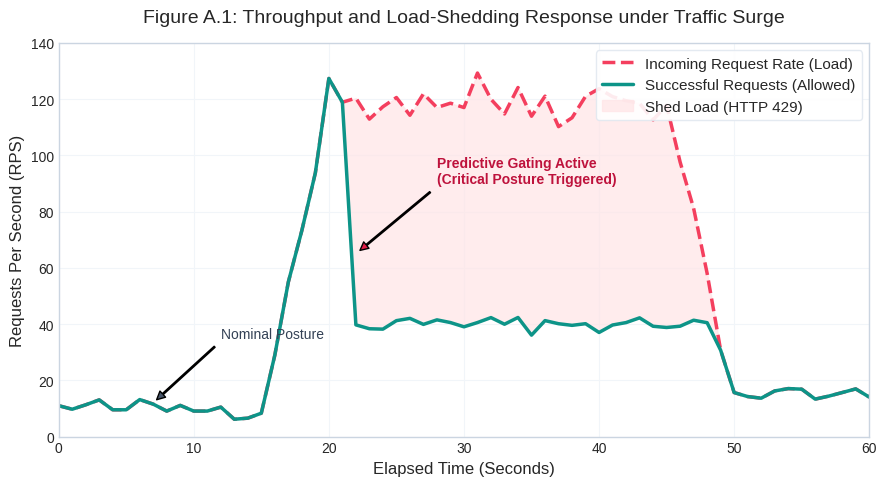
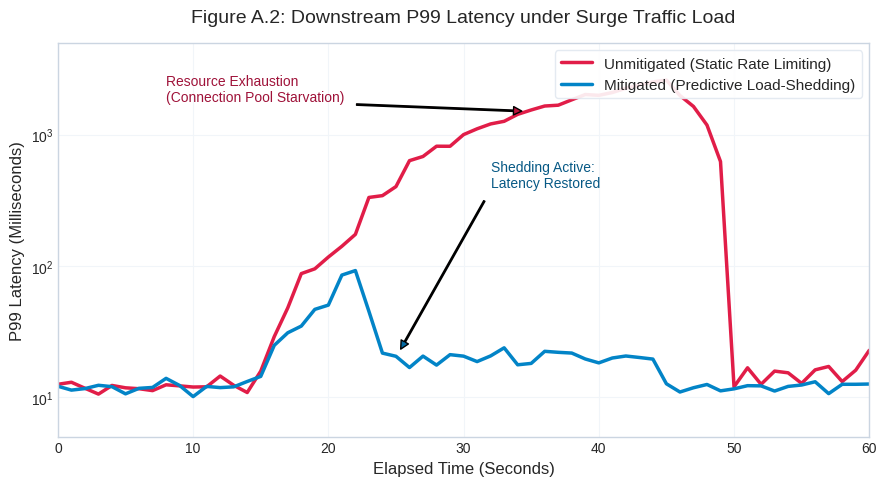
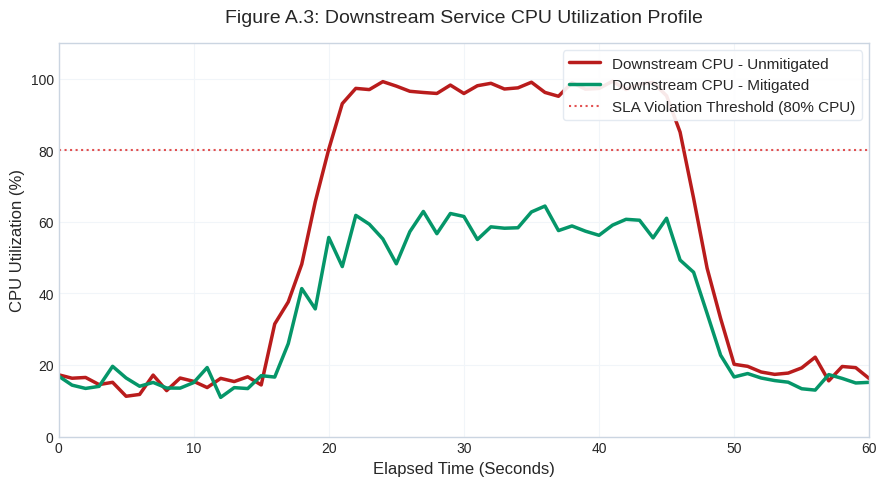

Source code (Python) for these figures, in order:
import os
import numpy as np
import matplotlib.pyplot as plt

# Set academic/modern styling parameters
plt.style.use('seaborn-v0_8-whitegrid')
plt.rcParams.update({
    'font.family': 'sans-serif',
    'font.size': 11,
    'axes.labelsize': 12,
    'axes.titlesize': 14,
    'xtick.labelsize': 10,
    'ytick.labelsize': 10,
    'figure.titlesize': 16,
    'axes.edgecolor': '#cbd5e1',
    'grid.color': '#f1f5f9',
    'legend.frameon': True,
    'legend.facecolor': 'white',
    'legend.edgecolor': '#e2e8f0',
})

# Output directory for images (artifacts directory)
output_dir = r"C:\Users\Timeyin.egbe\.\.gemini\antigravity\brain\8ad9c0e5-3ba7-4bbe-beaa-f6c4249b0c4a"
os.makedirs(output_dir, exist_ok=True)

# Generate time array (60 seconds)
time = np.arange(0, 61, 1)

# Set random seed for reproducible noise
np.random.seed(42)

# ==========================================
# CHART 1: Load Shedding & Throughput Gating
# ==========================================
print("Generating Chart 1: Load Shedding...")

incoming_load = np.zeros_like(time, dtype=float)
successful_reqs = np.zeros_like(time, dtype=float)

for t in time:
    if t < 15:
        incoming_load[t] = 10 + np.random.normal(0, 2)
    elif t < 20:
        # Ramp up to 120 RPS
        incoming_load[t] = 10 + (110 / 5) * (t - 15) + np.random.normal(0, 3)
    elif t < 45:
        incoming_load[t] = 120 + np.random.normal(0, 5)
    elif t < 50:
        # Ramp down to 15 RPS
        incoming_load[t] = 120 - (105 / 5) * (t - 45) + np.random.normal(0, 3)
    else:
        incoming_load[t] = 15 + np.random.normal(0, 2)

# Ensure no negative requests
incoming_load = np.clip(incoming_load, 1, None)

# Calculate successful (gated) requests
for t in time:
    if t < 15:
        successful_reqs[t] = incoming_load[t]
    elif t < 22:
        # Tracks incoming until the predictive forecast triggers the Critical posture (around t=22s)
        successful_reqs[t] = incoming_load[t]
    elif t < 45:
        # Critical posture active: unauthenticated requests capped heavily, non-critical routes shed.
        # Stabilizes successful throughput to nominal + critical orders = ~40 RPS
        successful_reqs[t] = 40 + np.random.normal(0, 1.5)
    elif t < 50:
        # Tracks incoming down
        successful_reqs[t] = min(incoming_load[t], 40 + np.random.normal(0, 1.5))
    else:
        successful_reqs[t] = incoming_load[t]

successful_reqs = np.clip(successful_reqs, 1, incoming_load)

fig, ax = plt.subplots(figsize=(9, 5))
ax.plot(time, incoming_load, color='#f43f5e', label='Incoming Request Rate (Load)', linewidth=2.5, linestyle='--')
ax.plot(time, successful_reqs, color='#0d9488', label='Successful Requests (Allowed)', linewidth=2.5)

# Fill the "Shed Load" area representing HTTP 429s
ax.fill_between(time, successful_reqs, incoming_load, color='#ffe4e6', label='Shed Load (HTTP 429)', alpha=0.7)

# Annotations
ax.annotate('Nominal Posture', xy=(7, 12), xytext=(12, 35),
            arrowprops=dict(facecolor='#475569', shrink=0.05, width=1, headwidth=6, headlength=6),
            fontsize=10, color='#334155')

ax.annotate('Predictive Gating Active\n(Critical Posture Triggered)', xy=(22, 65), xytext=(28, 90),
            arrowprops=dict(facecolor='#e11d48', shrink=0.05, width=1, headwidth=6, headlength=6),
            fontsize=10, color='#be123c', weight='bold')

ax.set_title('Figure A.1: Throughput and Load-Shedding Response under Traffic Surge', pad=15)
ax.set_xlabel('Elapsed Time (Seconds)')
ax.set_ylabel('Requests Per Second (RPS)')
ax.set_xlim(0, 60)
ax.set_ylim(0, 140)
ax.legend(loc='upper right', framealpha=0.9)
plt.tight_layout()
fig.savefig(os.path.join(output_dir, "chart_load_shedding.png"), dpi=300)
plt.close(fig)

# ==========================================
# CHART 2: Latency Profile Comparison
# ==========================================
print("Generating Chart 2: Latency Profile...")

latency_unmitigated = np.zeros_like(time, dtype=float)
latency_mitigated = np.zeros_like(time, dtype=float)

for t in time:
    if t < 15:
        latency_unmitigated[t] = 12 + np.random.normal(0, 1)
        latency_mitigated[t] = 12 + np.random.normal(0, 1)
    elif t < 22:
        # Queue build up starts
        latency_unmitigated[t] = 12 + (150 / 7) * (t - 15) + np.random.normal(0, 5)
        latency_mitigated[t] = 12 + (60 / 7) * (t - 15) + np.random.normal(0, 3)
    elif t < 45:
        # Unmitigated latency explodes exponentially due to thread pool starvation and DB connection timeout
        latency_unmitigated[t] = 150 + (2400 / 23) * (t - 22) + np.random.normal(0, 50)
        # Mitigated latency flattens out and drops back down once load shedding kicks in
        latency_mitigated[t] = 20 + np.random.normal(0, 2)
    elif t < 50:
        # Recovery phase
        latency_unmitigated[t] = max(15, 2550 - (2400 / 5) * (t - 45) + np.random.normal(0, 100))
        latency_mitigated[t] = 12 + np.random.normal(0, 1)
    else:
        latency_unmitigated[t] = 15 + np.random.normal(0, 2)
        latency_mitigated[t] = 12 + np.random.normal(0, 1)

# Smooth latencies
latency_unmitigated = np.clip(latency_unmitigated, 10, 2600)
latency_mitigated = np.clip(latency_mitigated, 10, None)

# Add a transient transition spike to mitigated latency around t=22
latency_mitigated[21] = 85.0
latency_mitigated[22] = 92.0
latency_mitigated[23] = 45.0

fig, ax = plt.subplots(figsize=(9, 5))
ax.plot(time, latency_unmitigated, color='#e11d48', label='Unmitigated (Static Rate Limiting)', linewidth=2.5)
ax.plot(time, latency_mitigated, color='#0284c7', label='Mitigated (Predictive Load-Shedding)', linewidth=2.5)

# Annotations
ax.annotate('Resource Exhaustion\n(Connection Pool Starvation)', xy=(35, 1500), xytext=(8, 1800),
            arrowprops=dict(facecolor='#be123c', shrink=0.05, width=1, headwidth=6, headlength=6),
            fontsize=10, color='#9f1239')

ax.annotate('Shedding Active:\nLatency Restored', xy=(25, 20), xytext=(32, 400),
            arrowprops=dict(facecolor='#0369a1', shrink=0.05, width=1, headwidth=6, headlength=6),
            fontsize=10, color='#075985')

ax.set_title('Figure A.2: Downstream P99 Latency under Surge Traffic Load', pad=15)
ax.set_xlabel('Elapsed Time (Seconds)')
ax.set_ylabel('P99 Latency (Milliseconds)')
ax.set_xlim(0, 60)
ax.set_yscale('log') # Logarithmic scale since latency grows exponentially
ax.set_ylim(5, 5000)
ax.legend(loc='upper right', framealpha=0.9)
plt.tight_layout()
fig.savefig(os.path.join(output_dir, "chart_latency_comparison.png"), dpi=300)
plt.close(fig)

# ==========================================
# CHART 3: Resource Utilization (CPU)
# ==========================================
print("Generating Chart 3: Resource Utilization...")

cpu_unmitigated = np.zeros_like(time, dtype=float)
cpu_mitigated = np.zeros_like(time, dtype=float)

for t in time:
    if t < 15:
        cpu_unmitigated[t] = 15 + np.random.normal(0, 2)
        cpu_mitigated[t] = 15 + np.random.normal(0, 2)
    elif t < 22:
        cpu_unmitigated[t] = 15 + (85 / 7) * (t - 15) + np.random.normal(0, 5)
        cpu_mitigated[t] = 15 + (45 / 7) * (t - 15) + np.random.normal(0, 4)
    elif t < 45:
        cpu_unmitigated[t] = 98 + np.random.normal(0, 1.5)
        cpu_mitigated[t] = 58 + np.random.normal(0, 3)
    elif t < 50:
        cpu_unmitigated[t] = max(15, 98 - (80 / 5) * (t - 45) + np.random.normal(0, 5))
        cpu_mitigated[t] = max(15, 58 - (43 / 5) * (t - 45) + np.random.normal(0, 4))
    else:
        cpu_unmitigated[t] = 18 + np.random.normal(0, 2)
        cpu_mitigated[t] = 15 + np.random.normal(0, 2)

cpu_unmitigated = np.clip(cpu_unmitigated, 5, 100)
cpu_mitigated = np.clip(cpu_mitigated, 5, 95)

fig, ax = plt.subplots(figsize=(9, 5))
ax.plot(time, cpu_unmitigated, color='#b91c1c', label='Downstream CPU - Unmitigated', linewidth=2.5)
ax.plot(time, cpu_mitigated, color='#059669', label='Downstream CPU - Mitigated', linewidth=2.5)

# Safe operating limit line
ax.axhline(y=80, color='#dc2626', linestyle=':', label='SLA Violation Threshold (80% CPU)', alpha=0.8, linewidth=1.5)

ax.set_title('Figure A.3: Downstream Service CPU Utilization Profile', pad=15)
ax.set_xlabel('Elapsed Time (Seconds)')
ax.set_ylabel('CPU Utilization (%)')
ax.set_xlim(0, 60)
ax.set_ylim(0, 110)
ax.legend(loc='upper right', framealpha=0.9)
plt.tight_layout()
fig.savefig(os.path.join(output_dir, "chart_resource_utilization.png"), dpi=300)
plt.close(fig)

print("All charts generated successfully in:", output_dir)
